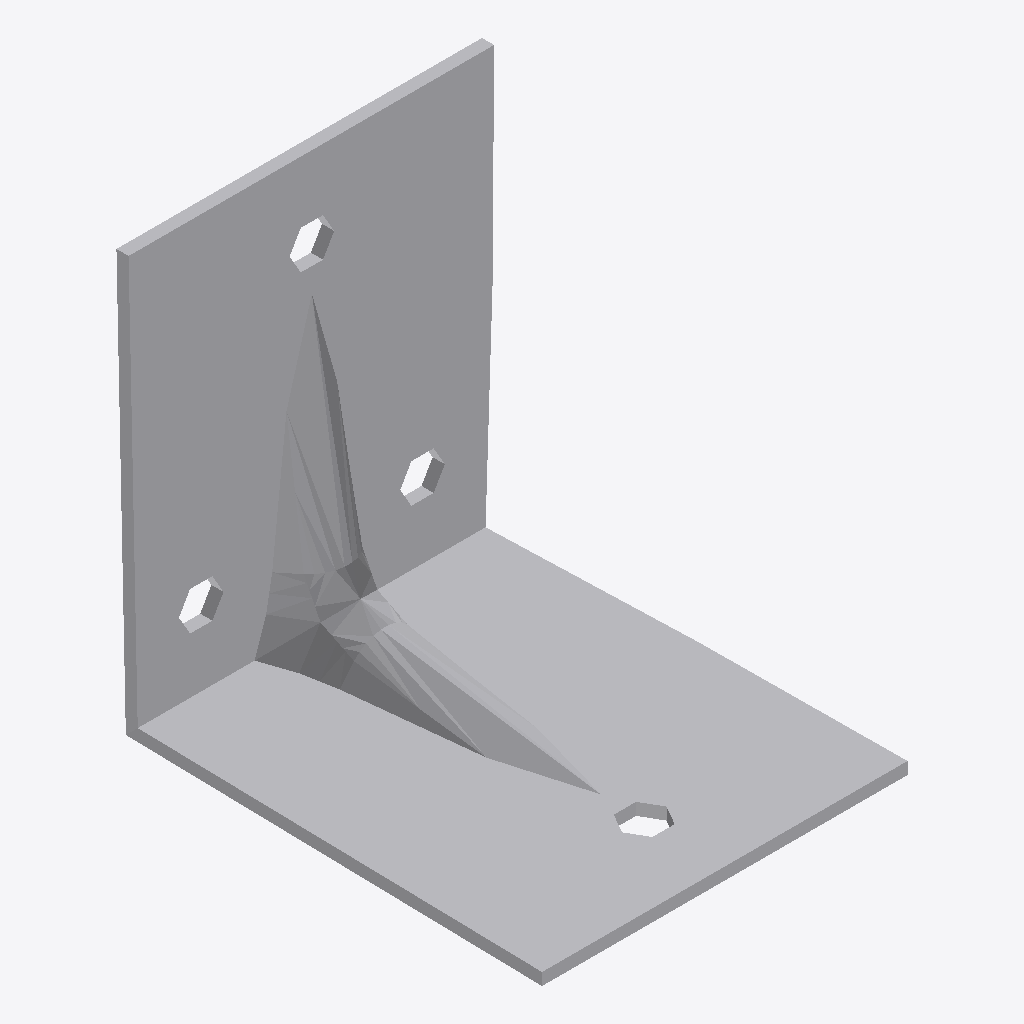
Isometric view of an IFC building model (IFC-SPF (STEP), schema IFC2X3, length unit foot), seen from the south-west, elements coloured by IFC class: 1 other element (light grey).
Extent 0.090 m × 0.105 m × 0.105 m (x, y, z). Storeys (1): Level 1 at 0.00 m. Elements (1): 1 IfcBuildingElementProxy.

HEADER;
FILE_DESCRIPTION(('ViewDefinition [CoordinationView]'),'2;1');
FILE_NAME('','2023-03-17T13:28:47',(''),(''),'The EXPRESS Data Manager Version 5.01.0100.02.64','20130308_1515(x64) - Exporter 2014.0.2013.0308 -','');
FILE_SCHEMA(('IFC2X3'));
ENDSEC;
DATA;
#87=IFCPROJECT('2yLul87gL9fOfpfh9sWEiD',#41,'',$,$,'S:\\@Technology\\9.BIMCAD EU\\2.PROJECTS\\ES-226165 BIMCAD EU_47 model first batch\\Working\\3D no holes\\RFA 3D\\C_ABR105_3D_Cad_MULT_Prod_noholes.ifc','',(#76,#84),#71);
#1888=IFCSITE('2yLul87gL9fOfpfh9sWEiF',#41,'Default',$,'',#1887,$,$,.ELEMENT.,(42,24,53,508911),(-71,-15,-29,-58837),0.0,$,$);
#97=IFCBUILDING('2yLul87gL9fOfpfh9sWEiC',#41,'',$,$,#32,$,'',.ELEMENT.,$,$,#93);
#106=IFCBUILDINGSTOREY('2yLul87gL9fOfpfhA9Vn58',#41,'Level 1',$,$,#104,$,'Level 1',.ELEMENT.,0.0);
#1805=IFCBUILDINGELEMENTPROXY('0PmvCLcLz638m_hz3NOHak',#41,'C_ABR105_3D_Cad_MULT_Prod_noholes:C_ABR105_3D_Cad_MULT_Prod_noholes:97522',$,'C_ABR105_3D_Cad_MULT_Prod_noholes',#1803,#1798,'97522',.ELEMENT.);
ENDSEC;
